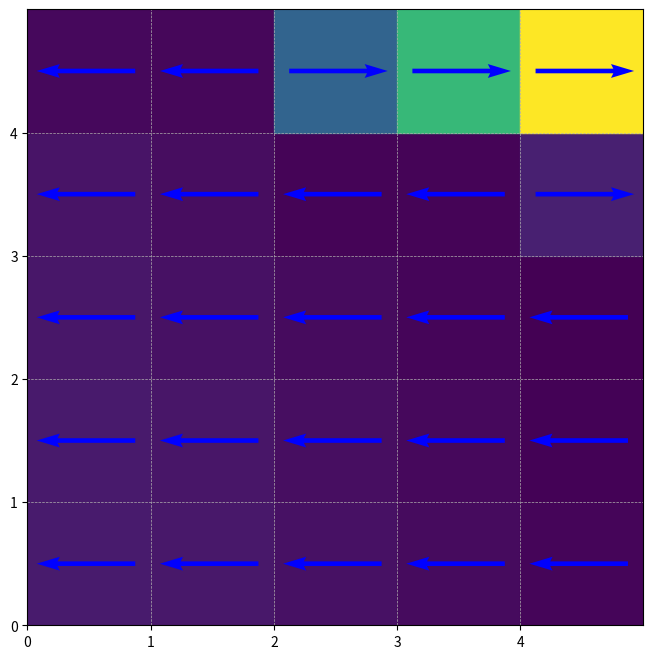

The matplotlib source for this figure:
import numpy as np
import matplotlib.pyplot as plt
from matplotlib.lines import Line2D

def plot_Q(Q):
    # Create a grid
    x = np.arange(0, 5, 1)
    y = np.arange(0, 5, 1)

    # Create a meshgrid
    X, Y = np.meshgrid(x, y)

    # Flatten the meshgrid to create coordinates for the bars
    x_flat = X.flatten()
    y_flat = Y.flatten()
    z_flat = np.zeros_like(x_flat)  # Z-coordinates for the base of the bars

    # Width, depth, and height of the bars
    dx = dy = 0.2  # Adjust the width to your preference

    # Create a 3D bar plot
    fig = plt.figure(figsize=(10, 8))
    ax = fig.add_subplot(111, projection='3d')

    # Color map for different actions
    colors = ['b', 'g', 'r', 'c']

    # Legend entries for different actions
    actions = ['up', 'down', 'left', 'right']

    for yi in reversed(range(5)):
        for xi in range(5):
            for ai in range(4):
                dz = Q[xi, yi, ai]
                ax.bar3d(xi + 0.2*ai, yi, z_flat[0], dx, dy, dz, shade=True, color=colors[ai] if dz > 0 else 'white')

    legend_handles = []
    for i in range(4):
        legend_handles.append(Line2D([0], [0], color=colors[i], label=actions[i]))

    ax.set_xlabel('X')
    ax.set_xticklabels(reversed(range(7)))
    ax.set_ylabel('Y')
    ax.set_zlabel('Q-values')
    ax.set_title('Q-values for different actions')
    ax.legend(handles=legend_handles)

    plt.show()


def plot_policy(Q):
    size = Q.shape[0]
    Q = np.rot90(Q, k=-1)
    V = np.max(Q, axis=2)
    policy = np.argmax(Q, axis=2)
    
    # Width and height of the arrows
    dx = dy = 0.8

    # Create a plot
    fig, ax = plt.subplots(figsize=(8, 8))

    # Color the cells based on V-values
    V_max = np.max(V)
    V_min = np.min(V)
    norm = plt.Normalize(V_min, V_max)
    colors = plt.cm.viridis(norm(V))

    for yi in range(size):
        for xi in range(size):
            # Plot colored cells
            rect = plt.Rectangle((xi, yi), 1, 1, fill=True, color=colors[xi][yi])
            ax.add_patch(rect)


    # Plot arrows based on the policy
    for yi in range(size):
        for xi in range(size):
            action = policy[xi,yi]
            if action == 0:
                ax.quiver(xi + 0.5, yi + 0.125, 0, dy, angles='xy', scale_units='xy', scale=1, color='blue')
            elif action == 1:
                ax.quiver(xi + 0.5, yi + 1 - 0.125, 0, -dy, angles='xy', scale_units='xy', scale=1, color='blue')
            elif action == 2:
                ax.quiver(xi + 1 - 0.125, yi + 0.5, -dx, 0, angles='xy', scale_units='xy', scale=1, color='blue')
            elif action == 3:
                ax.quiver(xi + 0.125, yi + 0.5, dx, 0, angles='xy', scale_units='xy', scale=1, color='blue')


    ax.set_xlim(0, size + .001)
    ax.set_ylim(0, size + .001)
    ax.set_xticks(np.arange(0, size, 1))
    ax.set_yticks(np.arange(0, size, 1))
    ax.set_aspect('equal', adjustable='box')
    ax.grid(True, which='both', linestyle='--', linewidth=0.5)
    # plt.gca().invert_xaxis()  # Invert y-axis to match the grid representation

    plt.show()


if __name__ == '__main__':
    # Sample Q-values (replace with your actual Q-values)
    Q = np.array([[[ 0.07928495, -0.00489993,  0.13166167,  0.0733027 ],
        [ 0.08144136,  0.00388729,  0.13053668,  0.12134992],
        [ 0.07908121,  0.01306732,  0.12674724,  0.18632397],
        [ 0.07630678,  0.02297886,  0.12256768,  0.25101408],
        [ 0.07422139,  0.03444649,  0.11733194,  0.31147823]],

       [[ 0.07774519, -0.0035111 ,  0.1372105 ,  0.06403764],
        [ 0.0777008 , -0.0004918 ,  0.1334628 ,  0.06477413],
        [ 0.07748173,  0.00409822,  0.12958902,  0.06882215],
        [ 0.08073296,  0.01129997,  0.12951404,  0.08669795],
        [ 0.08096177,  0.02071451,  0.12776169,  0.14377822]],

       [[ 0.07824614,  0.00048413,  0.13876179,  0.06717221],
        [ 0.07766737,  0.00177081,  0.13599399,  0.06685109],
        [ 0.07773858,  0.00487702,  0.13269368,  0.06716148],
        [ 0.07738124,  0.00854503,  0.13002887,  0.06736344],
        [ 0.0767551 ,  0.0130818 ,  0.12749283,  0.06922897]],

       [[ 0.0787591 ,  0.00505221,  0.13986942,  0.07080293],
        [ 0.07777861,  0.00539472,  0.13772947,  0.07025304],
        [ 0.07794333,  0.00825682,  0.13419671,  0.07040598],
        [ 0.07761408,  0.01186022,  0.13141142,  0.07063185],
        [ 0.07721502,  0.0155503 ,  0.12871589,  0.070843  ]],

       [[ 0.07927206,  0.00962029,  0.14097704,  0.07443364],
        [ 0.07788503,  0.00904427,  0.13948838,  0.07368119],
        [ 0.07808589,  0.01171383,  0.13577974,  0.07363736],
        [ 0.07788865,  0.01515335,  0.13282467,  0.07389109],
        [ 0.07748959,  0.01884342,  0.13012916,  0.07410223]]])

    # plot_Q(Q)
    plot_policy(Q)